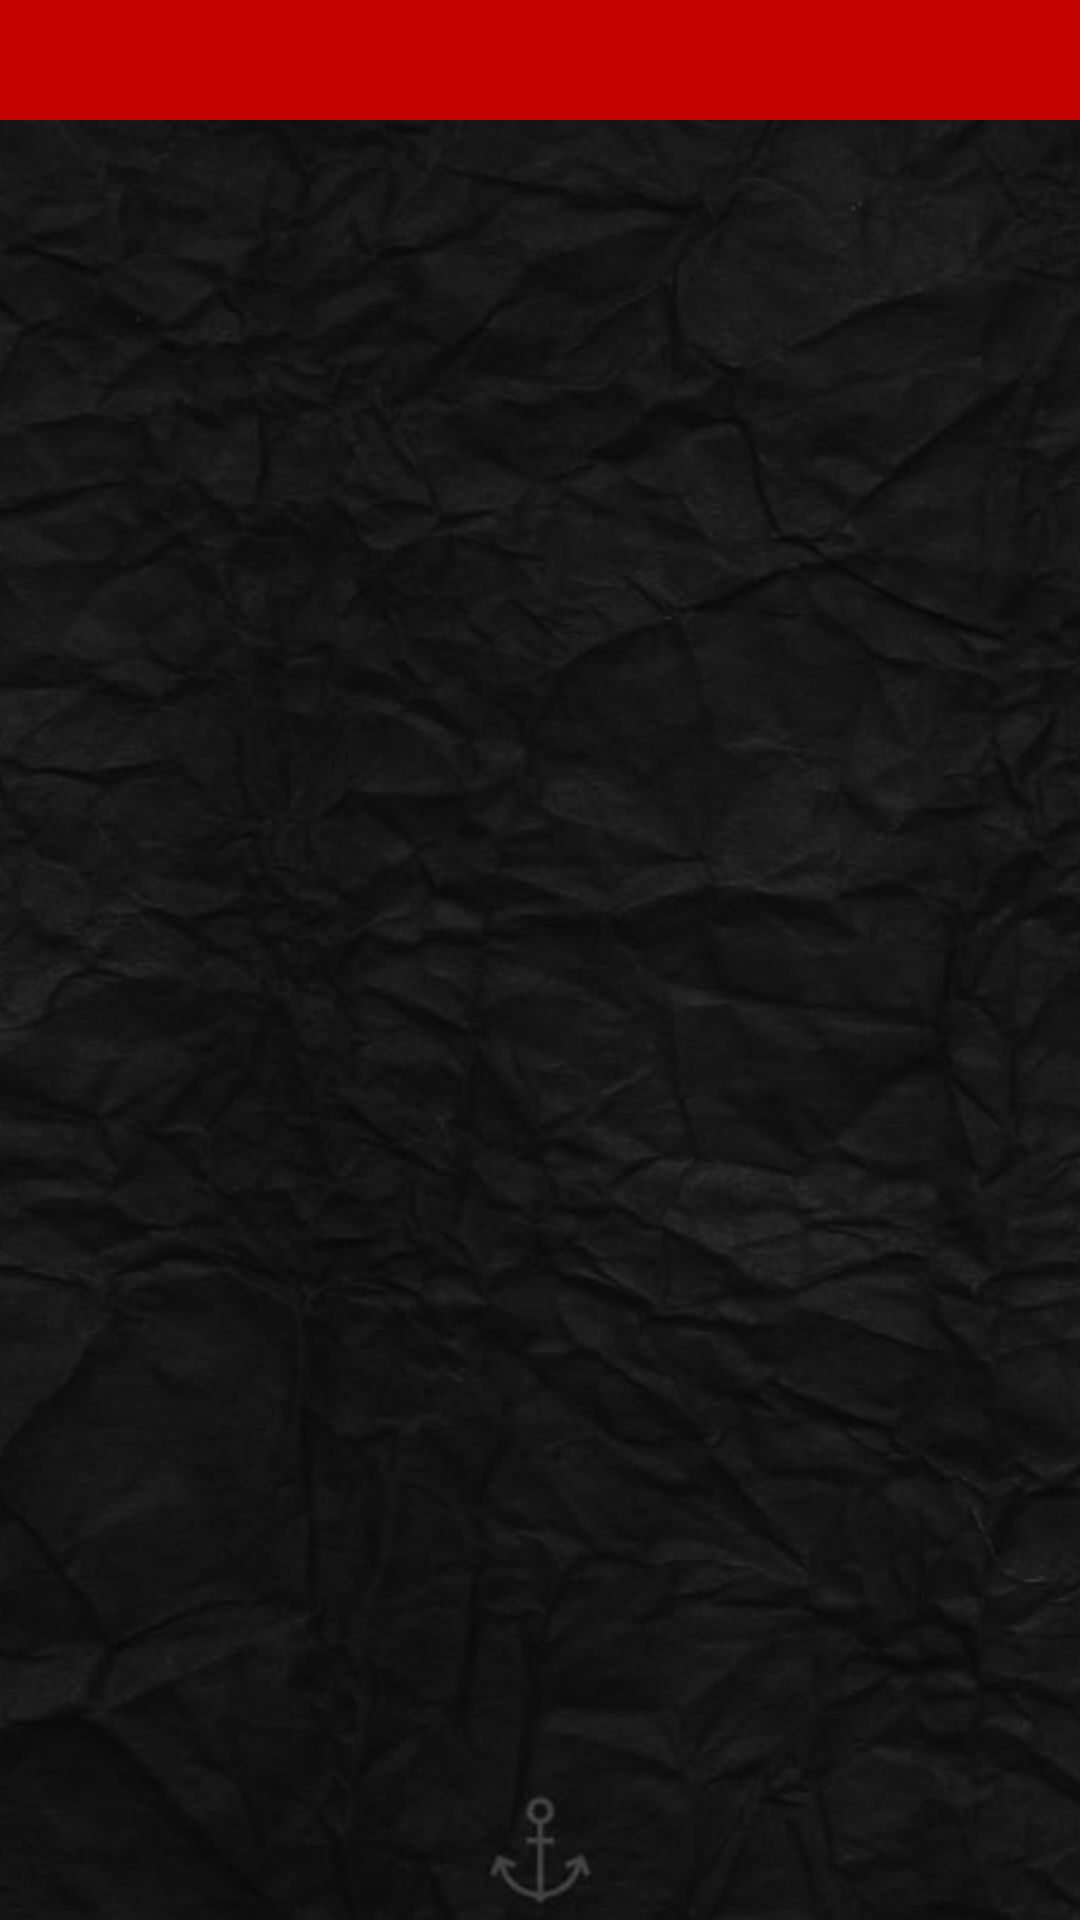

The Android layout XML behind this screen, and the referenced resources:
<!-- AndroidManifest.xml: application theme Theme.GNG -->
<!-- res/layout/activity_template.xml -->
<?xml version="1.0" encoding="utf-8"?>
<androidx.constraintlayout.widget.ConstraintLayout xmlns:android="http://schemas.android.com/apk/res/android"
    xmlns:app="http://schemas.android.com/apk/res-auto"
    xmlns:tools="http://schemas.android.com/tools"
    android:id="@+id/template"
    android:layout_width="match_parent"
    android:layout_height="match_parent"
    tools:context=".TemplateActivity">

    <TextView
        android:id="@+id/templateName"
        android:layout_width="0dp"
        android:layout_height="40dp"
        android:background="#C40202"
        android:fontFamily="casual"
        android:textAlignment="center"
        android:textColor="#1e1e1e"
        android:textFontWeight="1000"
        android:textSize="30sp"
        app:layout_constraintEnd_toEndOf="parent"
        app:layout_constraintStart_toStartOf="parent"
        app:layout_constraintTop_toTopOf="parent" />

    <ImageView
        android:id="@+id/imageView2"
        android:layout_width="wrap_content"
        android:layout_height="wrap_content"
        android:scaleType="centerCrop"
        app:layout_constraintEnd_toEndOf="parent"
        app:layout_constraintStart_toStartOf="parent"
        app:layout_constraintTop_toBottomOf="@+id/templateName"
        app:srcCompat="@drawable/img" />

</androidx.constraintlayout.widget.ConstraintLayout>
<!-- resources referenced by this layout -->
<resources>
  <!-- drawable img: png bitmap (drawable, 657094 bytes) -->
  <style name="Theme.GNG" parent="Base.Theme.GNG" />
  <style name="Base.Theme.GNG" parent="Theme.Material3.DayNight.NoActionBar">
          
          
      </style>
</resources>
